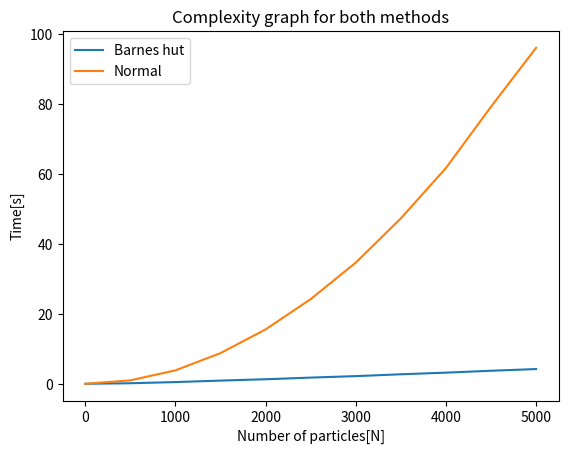

Source code (Python):
import pandas as pd
import numpy as np
import matplotlib.pyplot as plt

x = np.array([0, 500, 1000, 1500, 2000, 2500, 3000, 3500, 4000, 4500, 5000])
y_b = np.array([0, 0.153, 0.486, 0.912, 1.297, 1.768, 2.194, 2.716, 3.187, 3.730, 4.216])
y_old = np.array([0, 0.986, 3.844, 8.778, 15.552, 24.223, 34.669, 47.342, 61.740, 79.292, 96.145])

line1 = plt.plot(x,y_b, label="Barnes hut")
line2 = plt.plot(x, y_old, label="Normal")


plt.xlabel("Number of particles[N]")
plt.ylabel("Time[s]")
plt.title("Complexity graph for both methods")
plt.legend()

plt.show()
